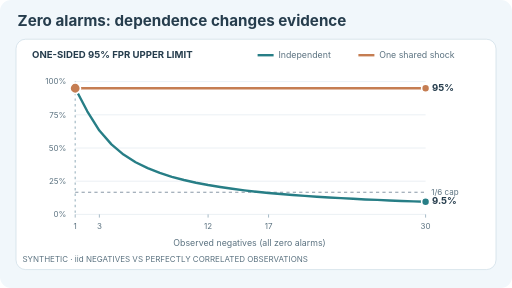
t = 0.00 s
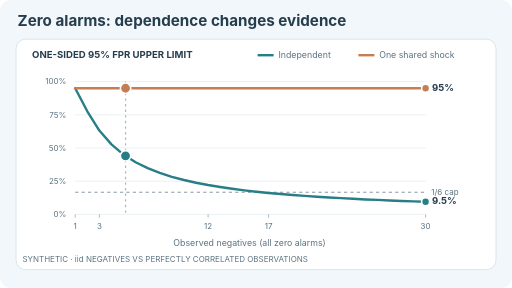
t = 1.67 s
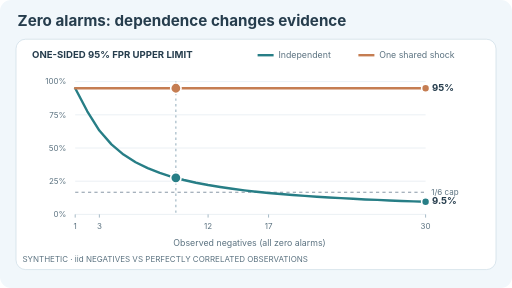
t = 3.33 s
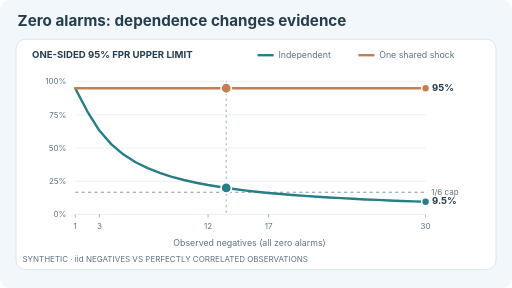
t = 5.00 s
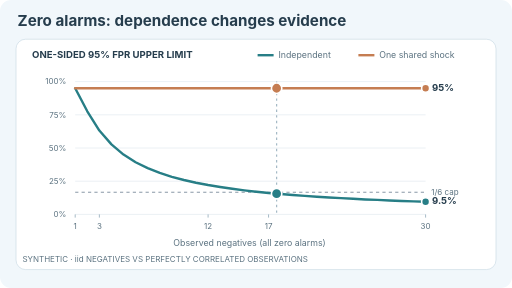
t = 6.67 s
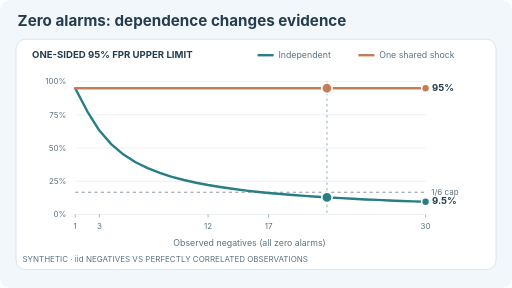
t = 8.33 s

The animated SVG that drew these frames (rendered in a browser with its animation timeline set to each time). Animation: 5 SMIL elements (animate=5); frames cover the first 8.33 s, repeats indefinitely.

<svg xmlns="http://www.w3.org/2000/svg" width="640" height="360" viewBox="0 0 640 360" role="img" aria-labelledby="title desc"><title id="title">Zero alarms do not yield the same evidence under dependence</title><desc id="desc">For a hypothetical one-sided 95 percent upper limit with zero false alarms, 30 independent negatives give a 9.5 percent bound, but 30 perfectly correlated negatives from one shared Bernoulli shock amount to one independent draw and give a 95 percent bound. The diagram traces the bound as the observed sample count rises from one to thirty. All probabilities are assumptions, not measured deployment results.</desc><style>text{font-family:Inter,system-ui,Arial,sans-serif;fill:#263d4d}.title{font-size:19px;font-weight:700}.head{font-size:12px;font-weight:700}.sub{font-size:11px;fill:#5c7381}.tiny{font-size:10px;fill:#5c7381}.moving{display:inline}.still{display:none}@media(prefers-reduced-motion:reduce){.moving{display:none!important}.still{display:inline!important}}</style><rect width="640" height="360" rx="14" fill="#f1f7fb"/><text class="title" x="22" y="32">Zero alarms: dependence changes evidence</text><rect x="20" y="49" width="600" height="288" rx="12" fill="#fff" stroke="#d2e0e9"/><text class="head" x="40" y="73">ONE-SIDED 95% FPR UPPER LIMIT</text><line x1="322" y1="69" x2="342" y2="69" stroke="#277e86" stroke-width="3"/><text class="sub" x="348" y="73">Independent</text><line x1="448" y1="69" x2="468" y2="69" stroke="#c57d52" stroke-width="3"/><text class="sub" x="474" y="73">One shared shock</text><line x1="94" y1="102" x2="532" y2="102" stroke="#e6edf2"/><text class="tiny" x="83" y="105.5" text-anchor="end">100%</text><line x1="94" y1="143.5" x2="532" y2="143.5" stroke="#e6edf2"/><text class="tiny" x="83" y="147" text-anchor="end">75%</text><line x1="94" y1="185" x2="532" y2="185" stroke="#e6edf2"/><text class="tiny" x="83" y="188.5" text-anchor="end">50%</text><line x1="94" y1="226.5" x2="532" y2="226.5" stroke="#e6edf2"/><text class="tiny" x="83" y="230" text-anchor="end">25%</text><line x1="94" y1="268" x2="532" y2="268" stroke="#e6edf2"/><text class="tiny" x="83" y="271.5" text-anchor="end">0%</text><line x1="94" y1="268" x2="94" y2="272" stroke="#90a9b8"/><text class="tiny" x="94" y="286" text-anchor="middle">1</text><line x1="124.2" y1="268" x2="124.2" y2="272" stroke="#90a9b8"/><text class="tiny" x="124.2" y="286" text-anchor="middle">3</text><line x1="260.1" y1="268" x2="260.1" y2="272" stroke="#90a9b8"/><text class="tiny" x="260.1" y="286" text-anchor="middle">12</text><line x1="335.7" y1="268" x2="335.7" y2="272" stroke="#90a9b8"/><text class="tiny" x="335.7" y="286" text-anchor="middle">17</text><line x1="532" y1="268" x2="532" y2="272" stroke="#90a9b8"/><text class="tiny" x="532" y="286" text-anchor="middle">30</text><text class="sub" x="312" y="307" text-anchor="middle">Observed negatives (all zero alarms)</text><line x1="94" y1="240.3" x2="532" y2="240.3" stroke="#697c8f" stroke-dasharray="4 4"/><text class="tiny" x="539" y="243.3">1/6 cap</text><path d="M94,110.3 L109.1,139.1 L124.2,163.2 L139.3,180.5 L154.4,193.2 L169.5,202.8 L184.6,210.2 L199.7,216.2 L214.8,221 L229.9,225 L245,228.4 L260.1,231.3 L275.2,233.8 L290.3,236 L305.4,237.9 L320.6,239.7 L335.7,241.2 L350.8,242.5 L365.9,243.8 L381,244.9 L396.1,245.9 L411.2,246.9 L426.3,247.7 L441.4,248.5 L456.5,249.3 L471.6,249.9 L486.7,250.6 L501.8,251.2 L516.9,251.7 L532,252.2" fill="none" stroke="#277e86" stroke-width="3" stroke-linecap="round" stroke-linejoin="round"/><path d="M94,110.3 H532" fill="none" stroke="#c57d52" stroke-width="3" stroke-linecap="round"/><circle cx="532" cy="252.2" r="5" fill="#277e86" stroke="#fff" stroke-width="2"/><circle cx="532" cy="110.3" r="5" fill="#c57d52" stroke="#fff" stroke-width="2"/><text class="head" x="540" y="113.3">95%</text><text class="head" x="540" y="255.2">9.5%</text><text class="tiny" x="28" y="327">SYNTHETIC · iid NEGATIVES VS PERFECTLY CORRELATED OBSERVATIONS</text><g class="moving"><line x1="94" y1="102" x2="94" y2="268" stroke="#7395a7" stroke-width="1.5" stroke-dasharray="3 4" opacity=".65"><animate attributeName="x1" values="94;109.1;124.2;139.3;154.4;169.5;184.6;199.7;214.8;229.9;245;260.1;275.2;290.3;305.4;320.6;335.7;350.8;365.9;381;396.1;411.2;426.3;441.4;456.5;471.6;486.7;501.8;516.9;532;94" keyTimes="0.0;0.033333;0.066667;0.1;0.133333;0.166667;0.2;0.233333;0.266667;0.3;0.333333;0.366667;0.4;0.433333;0.466667;0.5;0.533333;0.566667;0.6;0.633333;0.666667;0.7;0.733333;0.766667;0.8;0.833333;0.866667;0.9;0.933333;0.966667;1.0" dur="12s" repeatCount="indefinite"/><animate attributeName="x2" values="94;109.1;124.2;139.3;154.4;169.5;184.6;199.7;214.8;229.9;245;260.1;275.2;290.3;305.4;320.6;335.7;350.8;365.9;381;396.1;411.2;426.3;441.4;456.5;471.6;486.7;501.8;516.9;532;94" keyTimes="0.0;0.033333;0.066667;0.1;0.133333;0.166667;0.2;0.233333;0.266667;0.3;0.333333;0.366667;0.4;0.433333;0.466667;0.5;0.533333;0.566667;0.6;0.633333;0.666667;0.7;0.733333;0.766667;0.8;0.833333;0.866667;0.9;0.933333;0.966667;1.0" dur="12s" repeatCount="indefinite"/></line><circle cx="94" cy="110.3" r="6.5" fill="#277e86" stroke="#fff" stroke-width="2"><animate attributeName="cx" values="94;109.1;124.2;139.3;154.4;169.5;184.6;199.7;214.8;229.9;245;260.1;275.2;290.3;305.4;320.6;335.7;350.8;365.9;381;396.1;411.2;426.3;441.4;456.5;471.6;486.7;501.8;516.9;532;94" keyTimes="0.0;0.033333;0.066667;0.1;0.133333;0.166667;0.2;0.233333;0.266667;0.3;0.333333;0.366667;0.4;0.433333;0.466667;0.5;0.533333;0.566667;0.6;0.633333;0.666667;0.7;0.733333;0.766667;0.8;0.833333;0.866667;0.9;0.933333;0.966667;1.0" dur="12s" repeatCount="indefinite"/><animate attributeName="cy" values="110.3;139.1;163.2;180.5;193.2;202.8;210.2;216.2;221;225;228.4;231.3;233.8;236;237.9;239.7;241.2;242.5;243.8;244.9;245.9;246.9;247.7;248.5;249.3;249.9;250.6;251.2;251.7;252.2;110.3" keyTimes="0.0;0.033333;0.066667;0.1;0.133333;0.166667;0.2;0.233333;0.266667;0.3;0.333333;0.366667;0.4;0.433333;0.466667;0.5;0.533333;0.566667;0.6;0.633333;0.666667;0.7;0.733333;0.766667;0.8;0.833333;0.866667;0.9;0.933333;0.966667;1.0" dur="12s" repeatCount="indefinite"/></circle><circle cx="94" cy="110.3" r="6.5" fill="#c57d52" stroke="#fff" stroke-width="2"><animate attributeName="cx" values="94;109.1;124.2;139.3;154.4;169.5;184.6;199.7;214.8;229.9;245;260.1;275.2;290.3;305.4;320.6;335.7;350.8;365.9;381;396.1;411.2;426.3;441.4;456.5;471.6;486.7;501.8;516.9;532;94" keyTimes="0.0;0.033333;0.066667;0.1;0.133333;0.166667;0.2;0.233333;0.266667;0.3;0.333333;0.366667;0.4;0.433333;0.466667;0.5;0.533333;0.566667;0.6;0.633333;0.666667;0.7;0.733333;0.766667;0.8;0.833333;0.866667;0.9;0.933333;0.966667;1.0" dur="12s" repeatCount="indefinite"/></circle></g><g class="still"><circle cx="532" cy="252.2" r="6" fill="none" stroke="#277e86" stroke-width="2"/></g></svg>
